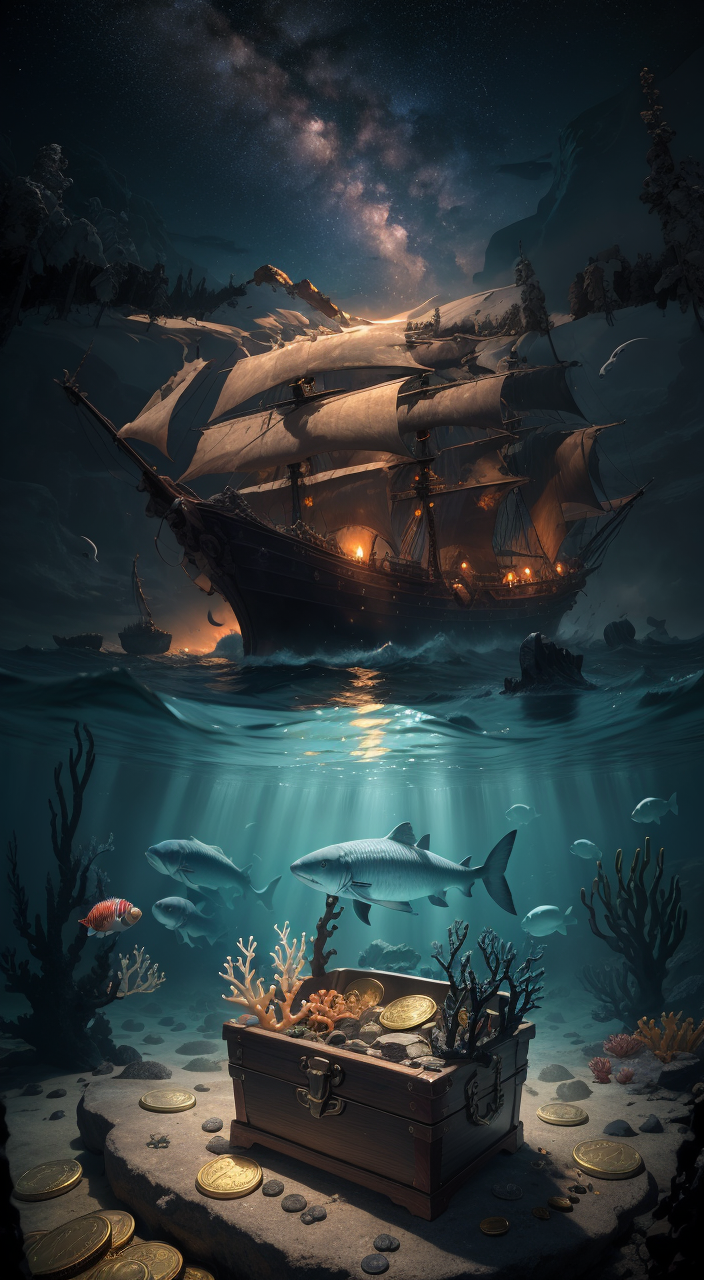
Generation parameters embedded in this image by ComfyUI (PNG 'prompt' text chunk: the API-format workflow graph, JSON):
{"1":{"inputs":{"ckpt_name":"B二次元\\revAnimated_v122.safetensors"},"class_type":"CheckpointLoaderSimple"},"2":{"inputs":{"text":"masterpiece, best quality,night,starry sky,(comet:1.1)","clip":["15",0]},"class_type":"CLIPTextEncode"},"3":{"inputs":{"width":704,"height":384,"x":0,"y":0,"strength":1.0,"conditioning":["2",0]},"class_type":"ConditioningSetArea"},"4":{"inputs":{"text":"masterpiece, best quality,evening,Ghost,old pirate ship","clip":["15",0]},"class_type":"CLIPTextEncode"},"5":{"inputs":{"width":704,"height":384,"x":0,"y":320,"strength":1.0,"conditioning":["4",0]},"class_type":"ConditioningSetArea"},"6":{"inputs":{"conditioning_1":["3",0],"conditioning_2":["5",0]},"class_type":"ConditioningCombine"},"7":{"inputs":{"text":"masterpiece, best quality,blue sea","clip":["15",0]},"class_type":"CLIPTextEncode"},"8":{"inputs":{"width":704,"height":384,"x":0,"y":512,"strength":1.0,"conditioning":["7",0]},"class_type":"ConditioningSetArea"},"9":{"inputs":{"text":"masterpiece, best quality,Sharky Underwater Horror,Octopus,The sea floor is full of gold coins and treasure,Coral and submarine shipwrecks","clip":["15",0]},"class_type":"CLIPTextEncode"},"10":{"inputs":{"width":704,"height":384,"x":0,"y":704,"strength":1.0,"conditioning":["9",0]},"class_type":"ConditioningSetArea"},"11":{"inputs":{"conditioning_1":["6",0],"conditioning_2":["8",0]},"class_type":"ConditioningCombine"},"12":{"inputs":{"conditioning_1":["10",0],"conditioning_2":["14",0]},"class_type":"ConditioningCombine"},"13":{"inputs":{"conditioning_1":["11",0],"conditioning_2":["12",0]},"class_type":"ConditioningCombine"},"14":{"inputs":{"text":"masterpiece, best quality,Dark deep sea floor, skeletons, fish bones, gold coins, ruined treasure chests, black holes，","clip":["15",0]},"class_type":"CLIPTextEncode"},"15":{"inputs":{"stop_at_clip_layer":-2,"clip":["1",1]},"class_type":"CLIPSetLastLayer"},"16":{"inputs":{"text":"text, error,  extra digit, fewer digits, cropped, (worst quality:1.2), low quality, normal quality, jpeg artifacts, signature, watermark, username, blurry, lowres graffiti,girl","clip":["15",0]},"class_type":"CLIPTextEncode"},"17":{"inputs":{"seed":876249454459387,"steps":30,"cfg":8.5,"sampler_name":"dpmpp_sde","scheduler":"normal","denoise":1.0,"model":["1",0],"positive":["13",0],"negative":["16",0],"latent_image":["24",0]},"class_type":"KSampler"},"24":{"inputs":{"width":704,"height":1280,"batch_size":4},"class_type":"EmptyLatentImage"},"25":{"inputs":{"samples":["17",0],"vae":["46",0]},"class_type":"VAEDecode"},"27":{"inputs":{"filename_prefix":"ComfyUI","images":["25",0]},"class_type":"SaveImage"},"28":{"inputs":{"ckpt_name":"B二次元\\revAnimated_v122.safetensors"},"class_type":"CheckpointLoaderSimple"},"29":{"inputs":{"text":"masterpiece, best quality,night,starry sky,(comet:1.1),evening,Ghost,old pirate ship,blue sea,Sharky Underwater Horror,Octopus,The sea floor is full of gold coins and treasure,Coral and submarine shipwrecks,Dark deep sea floor, skeletons, fish bones, gold coins, ruined treasure chests, black holes","clip":["30",0]},"class_type":"CLIPTextEncode"},"30":{"inputs":{"stop_at_clip_layer":-2,"clip":["28",1]},"class_type":"CLIPSetLastLayer"},"31":{"inputs":{"text":"text, error,  extra digit, fewer digits, cropped, (worst quality:1.2), low quality, normal quality, jpeg artifacts, signature, watermark, username, blurry, lowres graffiti,girl","clip":["30",0]},"class_type":"CLIPTextEncode"},"32":{"inputs":{"seed":1056469126073041,"steps":30,"cfg":8.5,"sampler_name":"dpmpp_sde","scheduler":"simple","denoise":0.5000000000000002,"model":["28",0],"positive":["29",0],"negative":["31",0],"latent_image":["33",0]},"class_type":"KSampler"},"33":{"inputs":{"upscale_method":"nearest-exact","width":1088,"height":1920,"crop":"disabled","samples":["17",0]},"class_type":"LatentUpscale"},"34":{"inputs":{"filename_prefix":"Multi-Comp","images":["35",0]},"class_type":"SaveImage"},"35":{"inputs":{"samples":["32",0],"vae":["46",0]},"class_type":"VAEDecode"},"46":{"inputs":{"vae_name":"vae-ft-mse-840000-ema-pruned.safetensors"},"class_type":"VAELoader"}}